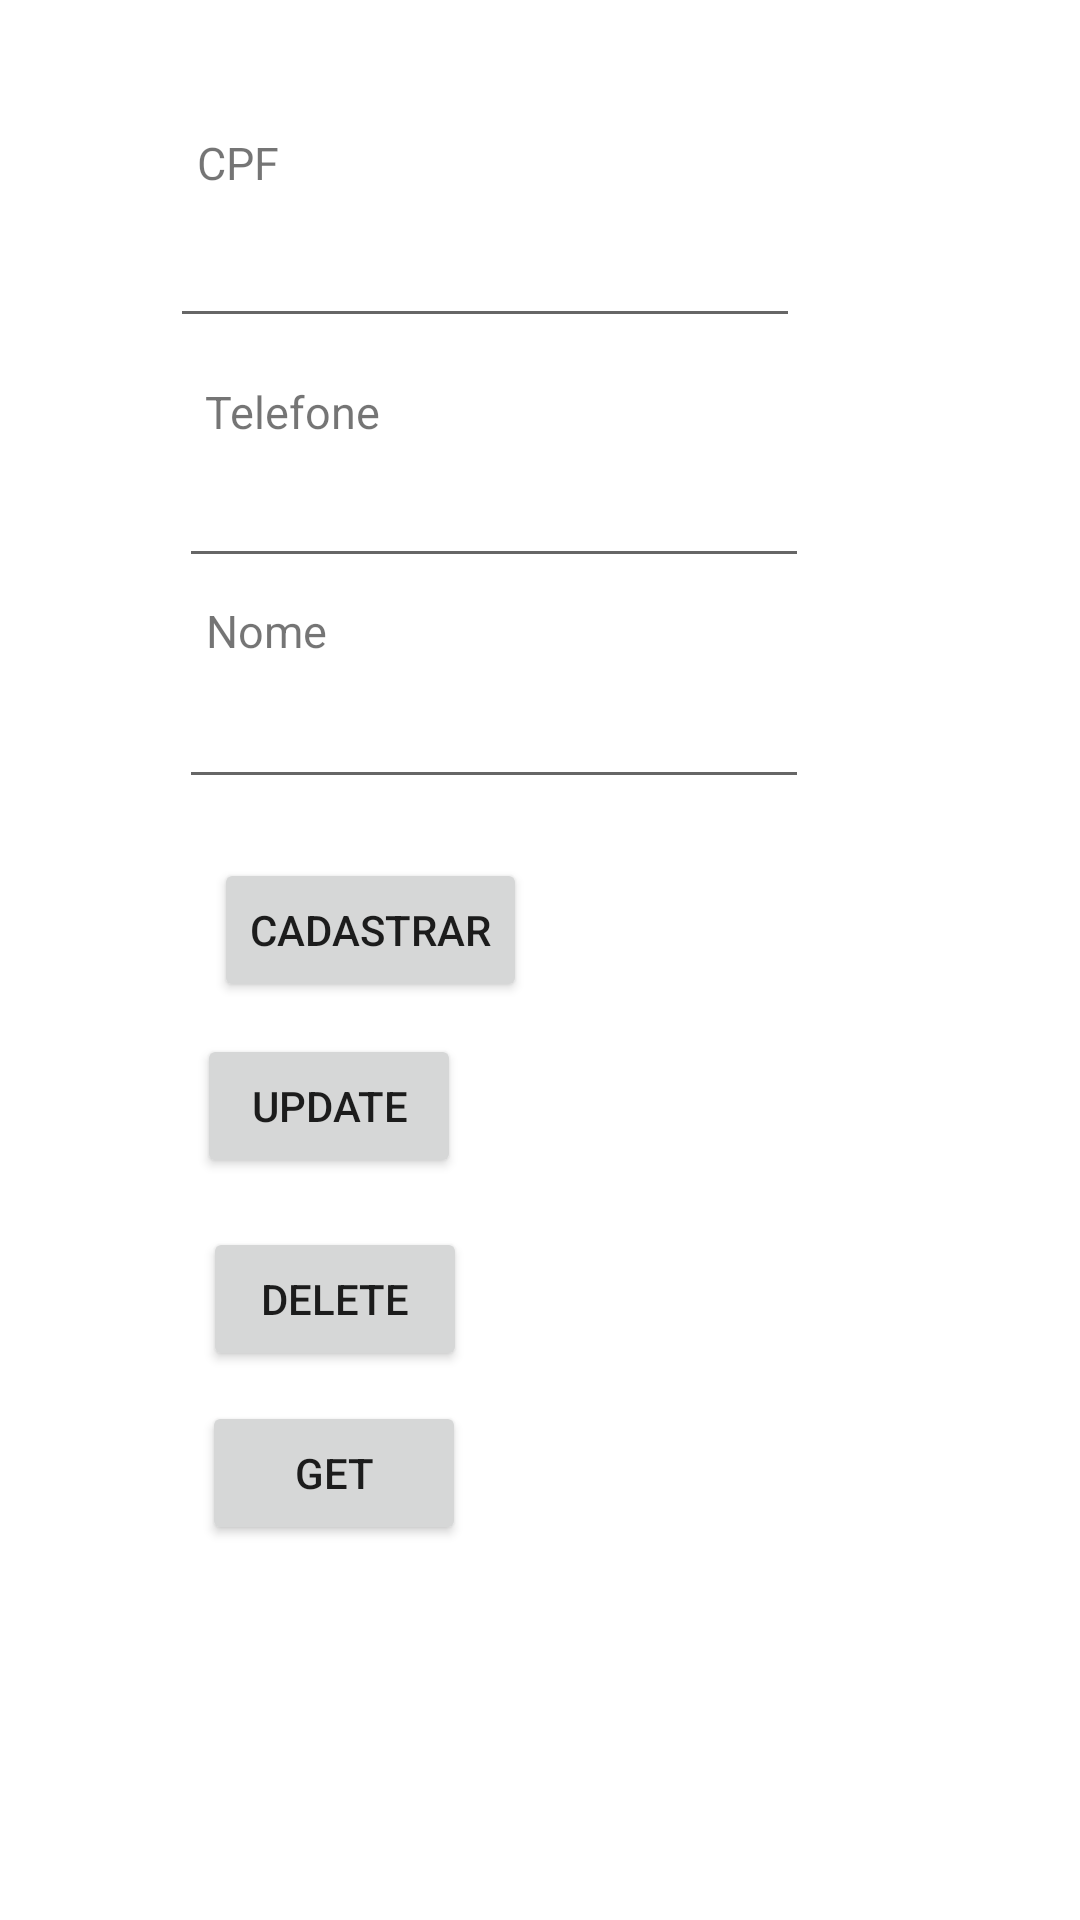

This screen was rendered from an Android layout file. Write that file and the resources it references.
<!-- AndroidManifest.xml: application theme Theme.EliphantProject -->
<!-- res/layout/activity_main.xml -->
<?xml version="1.0" encoding="utf-8"?>
<androidx.constraintlayout.widget.ConstraintLayout xmlns:android="http://schemas.android.com/apk/res/android"
    xmlns:app="http://schemas.android.com/apk/res-auto"
    xmlns:tools="http://schemas.android.com/tools"
    android:layout_width="match_parent"
    android:layout_height="match_parent"
    tools:context=".MainActivity">

    <EditText
        android:id="@+id/editTextTel"
        android:layout_width="wrap_content"
        android:layout_height="wrap_content"
        android:ems="10"
        android:inputType="textPersonName"
        app:layout_constraintBottom_toBottomOf="parent"
        app:layout_constraintEnd_toEndOf="parent"
        app:layout_constraintHorizontal_bias="0.398"
        app:layout_constraintStart_toStartOf="parent"
        app:layout_constraintTop_toTopOf="parent"
        app:layout_constraintVertical_bias="0.253" />

    <TextView
        android:id="@+id/textView2"
        android:layout_width="wrap_content"
        android:layout_height="wrap_content"
        android:text="Telefone"
        android:textSize="15dp"
        app:layout_constraintBottom_toBottomOf="parent"
        app:layout_constraintHorizontal_bias="0.226"
        app:layout_constraintLeft_toLeftOf="parent"
        app:layout_constraintRight_toRightOf="parent"
        app:layout_constraintTop_toTopOf="parent"
        app:layout_constraintVertical_bias="0.205" />

    <EditText
        android:id="@+id/editTextCPF"
        android:layout_width="wrap_content"
        android:layout_height="wrap_content"
        android:ems="10"
        android:inputType="textPersonName"
        app:layout_constraintBottom_toBottomOf="parent"
        app:layout_constraintEnd_toEndOf="parent"
        app:layout_constraintHorizontal_bias="0.378"
        app:layout_constraintStart_toStartOf="parent"
        app:layout_constraintTop_toTopOf="parent"
        app:layout_constraintVertical_bias="0.119" />

    <TextView
        android:id="@+id/textView"
        android:layout_width="wrap_content"
        android:layout_height="wrap_content"
        android:text="CPF"
        android:textSize="15dp"
        app:layout_constraintBottom_toBottomOf="parent"
        app:layout_constraintHorizontal_bias="0.197"
        app:layout_constraintLeft_toLeftOf="parent"
        app:layout_constraintRight_toRightOf="parent"
        app:layout_constraintTop_toTopOf="parent"
        app:layout_constraintVertical_bias="0.071" />

    <EditText
        android:id="@+id/editTextNome"
        android:layout_width="wrap_content"
        android:layout_height="wrap_content"
        android:ems="10"
        android:inputType="textPersonName"
        app:layout_constraintBottom_toBottomOf="parent"
        app:layout_constraintEnd_toEndOf="parent"
        app:layout_constraintHorizontal_bias="0.398"
        app:layout_constraintStart_toStartOf="parent"
        app:layout_constraintTop_toTopOf="parent"
        app:layout_constraintVertical_bias="0.376" />

    <TextView
        android:id="@+id/textView4"
        android:layout_width="wrap_content"
        android:layout_height="wrap_content"
        android:text="Nome"
        android:textSize="15dp"
        app:layout_constraintBottom_toBottomOf="parent"
        app:layout_constraintHorizontal_bias="0.215"
        app:layout_constraintLeft_toLeftOf="parent"
        app:layout_constraintRight_toRightOf="parent"
        app:layout_constraintTop_toTopOf="parent"
        app:layout_constraintVertical_bias="0.323" />

    <Button
        android:id="@+id/btnCadastrar"
        android:layout_width="wrap_content"
        android:layout_height="wrap_content"
        android:text="Cadastrar"
        app:layout_constraintBottom_toBottomOf="parent"
        app:layout_constraintEnd_toEndOf="parent"
        app:layout_constraintHorizontal_bias="0.279"
        app:layout_constraintStart_toStartOf="parent"
        app:layout_constraintTop_toTopOf="parent"
        app:layout_constraintVertical_bias="0.483" />

    <Button
        android:id="@+id/BtnUpdate"
        android:layout_width="wrap_content"
        android:layout_height="wrap_content"
        android:text="Update"
        app:layout_constraintBottom_toBottomOf="parent"
        app:layout_constraintEnd_toEndOf="parent"
        app:layout_constraintHorizontal_bias="0.242"
        app:layout_constraintStart_toStartOf="parent"
        app:layout_constraintTop_toTopOf="parent"
        app:layout_constraintVertical_bias="0.582" />

    <Button
        android:id="@+id/BtnGet"
        android:layout_width="wrap_content"
        android:layout_height="wrap_content"
        android:text="GET"
        app:layout_constraintBottom_toBottomOf="parent"
        app:layout_constraintEnd_toEndOf="parent"
        app:layout_constraintHorizontal_bias="0.247"
        app:layout_constraintStart_toStartOf="parent"
        app:layout_constraintTop_toTopOf="parent"
        app:layout_constraintVertical_bias="0.789" />

    <Button
        android:id="@+id/BtnDelete"
        android:layout_width="wrap_content"
        android:layout_height="wrap_content"
        android:text="Delete"
        app:layout_constraintBottom_toBottomOf="parent"
        app:layout_constraintEnd_toEndOf="parent"
        app:layout_constraintHorizontal_bias="0.249"
        app:layout_constraintStart_toStartOf="parent"
        app:layout_constraintTop_toTopOf="parent"
        app:layout_constraintVertical_bias="0.691" />

</androidx.constraintlayout.widget.ConstraintLayout>
<!-- resources referenced by this layout -->
<resources>
  <style name="Theme.EliphantProject" parent="Theme.MaterialComponents.DayNight.DarkActionBar">
          
          <item name="colorPrimary">@color/purple_500</item>
          <item name="colorPrimaryVariant">@color/purple_700</item>
          <item name="colorOnPrimary">@color/white</item>
          
          <item name="colorSecondary">@color/teal_200</item>
          <item name="colorSecondaryVariant">@color/teal_700</item>
          <item name="colorOnSecondary">@color/black</item>
          
          <item name="android:statusBarColor" tools:targetApi="l">?attr/colorPrimaryVariant</item>
          
      </style>
  <color name="purple_500">#FF2E72</color>
  <color name="purple_700">#BF0C46</color>
  <color name="white">#FFFFFFFF</color>
  <color name="teal_200">#FF03DAC5</color>
  <color name="teal_700">#FF018786</color>
  <color name="black">#FF000000</color>
</resources>
